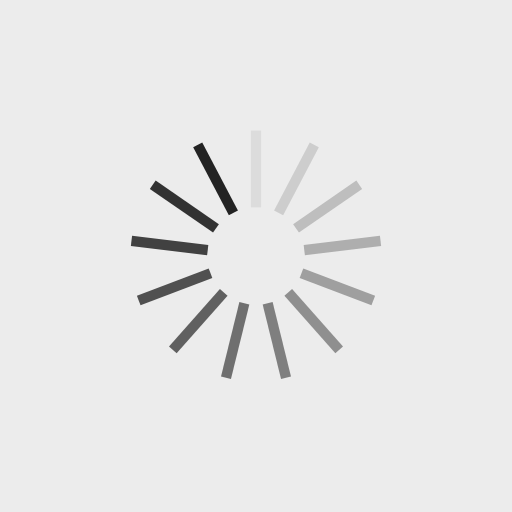
t = 0.00 s
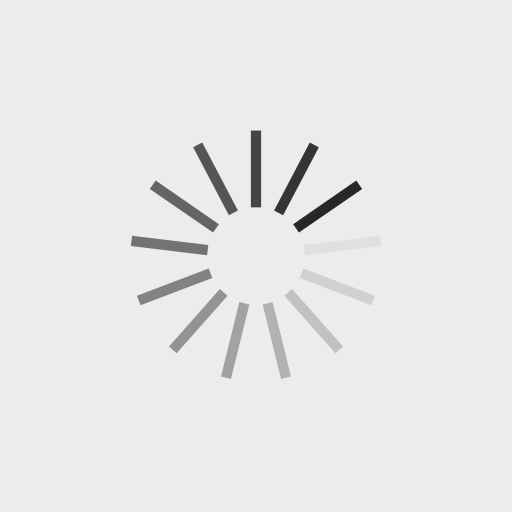
t = 0.20 s
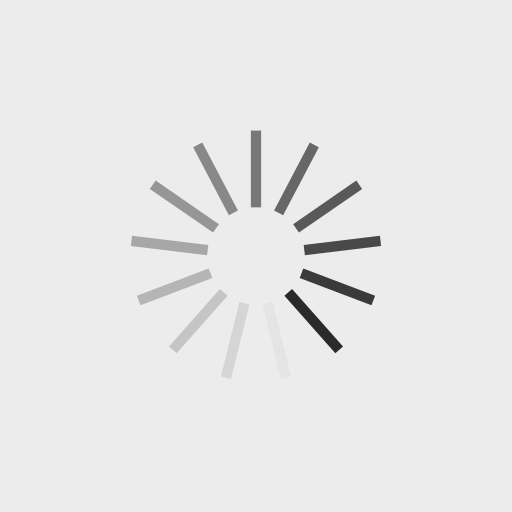
t = 0.39 s
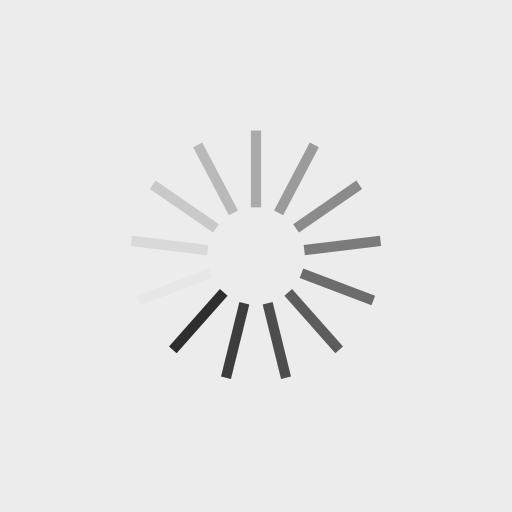
t = 0.59 s

The animated SVG that drew these frames (rendered in a browser with its animation timeline set to each time). Animation: 13 SMIL elements (animate=13); one cycle of 0.78 s, repeats indefinitely.

<?xml version="1.0" encoding="utf-8"?>
<svg xmlns="http://www.w3.org/2000/svg" xmlns:xlink="http://www.w3.org/1999/xlink" style="margin: auto; background: rgb(236, 236, 236); display: block; shape-rendering: auto;" width="200px" height="200px" viewBox="0 0 100 100" preserveAspectRatio="xMidYMid">
<g transform="rotate(0 50 50)">
  <rect x="49" y="25.5" rx="0" ry="0" width="2" height="15" fill="#232323">
    <animate attributeName="opacity" values="1;0" keyTimes="0;1" dur="0.78125s" begin="-0.7211538461538461s" repeatCount="indefinite"></animate>
  </rect>
</g><g transform="rotate(27.692307692307693 50 50)">
  <rect x="49" y="25.5" rx="0" ry="0" width="2" height="15" fill="#232323">
    <animate attributeName="opacity" values="1;0" keyTimes="0;1" dur="0.78125s" begin="-0.6610576923076923s" repeatCount="indefinite"></animate>
  </rect>
</g><g transform="rotate(55.38461538461539 50 50)">
  <rect x="49" y="25.5" rx="0" ry="0" width="2" height="15" fill="#232323">
    <animate attributeName="opacity" values="1;0" keyTimes="0;1" dur="0.78125s" begin="-0.6009615384615384s" repeatCount="indefinite"></animate>
  </rect>
</g><g transform="rotate(83.07692307692308 50 50)">
  <rect x="49" y="25.5" rx="0" ry="0" width="2" height="15" fill="#232323">
    <animate attributeName="opacity" values="1;0" keyTimes="0;1" dur="0.78125s" begin="-0.5408653846153846s" repeatCount="indefinite"></animate>
  </rect>
</g><g transform="rotate(110.76923076923077 50 50)">
  <rect x="49" y="25.5" rx="0" ry="0" width="2" height="15" fill="#232323">
    <animate attributeName="opacity" values="1;0" keyTimes="0;1" dur="0.78125s" begin="-0.4807692307692307s" repeatCount="indefinite"></animate>
  </rect>
</g><g transform="rotate(138.46153846153845 50 50)">
  <rect x="49" y="25.5" rx="0" ry="0" width="2" height="15" fill="#232323">
    <animate attributeName="opacity" values="1;0" keyTimes="0;1" dur="0.78125s" begin="-0.4206730769230769s" repeatCount="indefinite"></animate>
  </rect>
</g><g transform="rotate(166.15384615384616 50 50)">
  <rect x="49" y="25.5" rx="0" ry="0" width="2" height="15" fill="#232323">
    <animate attributeName="opacity" values="1;0" keyTimes="0;1" dur="0.78125s" begin="-0.3605769230769231s" repeatCount="indefinite"></animate>
  </rect>
</g><g transform="rotate(193.84615384615384 50 50)">
  <rect x="49" y="25.5" rx="0" ry="0" width="2" height="15" fill="#232323">
    <animate attributeName="opacity" values="1;0" keyTimes="0;1" dur="0.78125s" begin="-0.3004807692307692s" repeatCount="indefinite"></animate>
  </rect>
</g><g transform="rotate(221.53846153846155 50 50)">
  <rect x="49" y="25.5" rx="0" ry="0" width="2" height="15" fill="#232323">
    <animate attributeName="opacity" values="1;0" keyTimes="0;1" dur="0.78125s" begin="-0.24038461538461536s" repeatCount="indefinite"></animate>
  </rect>
</g><g transform="rotate(249.23076923076923 50 50)">
  <rect x="49" y="25.5" rx="0" ry="0" width="2" height="15" fill="#232323">
    <animate attributeName="opacity" values="1;0" keyTimes="0;1" dur="0.78125s" begin="-0.18028846153846154s" repeatCount="indefinite"></animate>
  </rect>
</g><g transform="rotate(276.9230769230769 50 50)">
  <rect x="49" y="25.5" rx="0" ry="0" width="2" height="15" fill="#232323">
    <animate attributeName="opacity" values="1;0" keyTimes="0;1" dur="0.78125s" begin="-0.12019230769230768s" repeatCount="indefinite"></animate>
  </rect>
</g><g transform="rotate(304.61538461538464 50 50)">
  <rect x="49" y="25.5" rx="0" ry="0" width="2" height="15" fill="#232323">
    <animate attributeName="opacity" values="1;0" keyTimes="0;1" dur="0.78125s" begin="-0.06009615384615384s" repeatCount="indefinite"></animate>
  </rect>
</g><g transform="rotate(332.3076923076923 50 50)">
  <rect x="49" y="25.5" rx="0" ry="0" width="2" height="15" fill="#232323">
    <animate attributeName="opacity" values="1;0" keyTimes="0;1" dur="0.78125s" begin="0s" repeatCount="indefinite"></animate>
  </rect>
</g>
<!-- [ldio] generated by https://loading.io/ --></svg>
